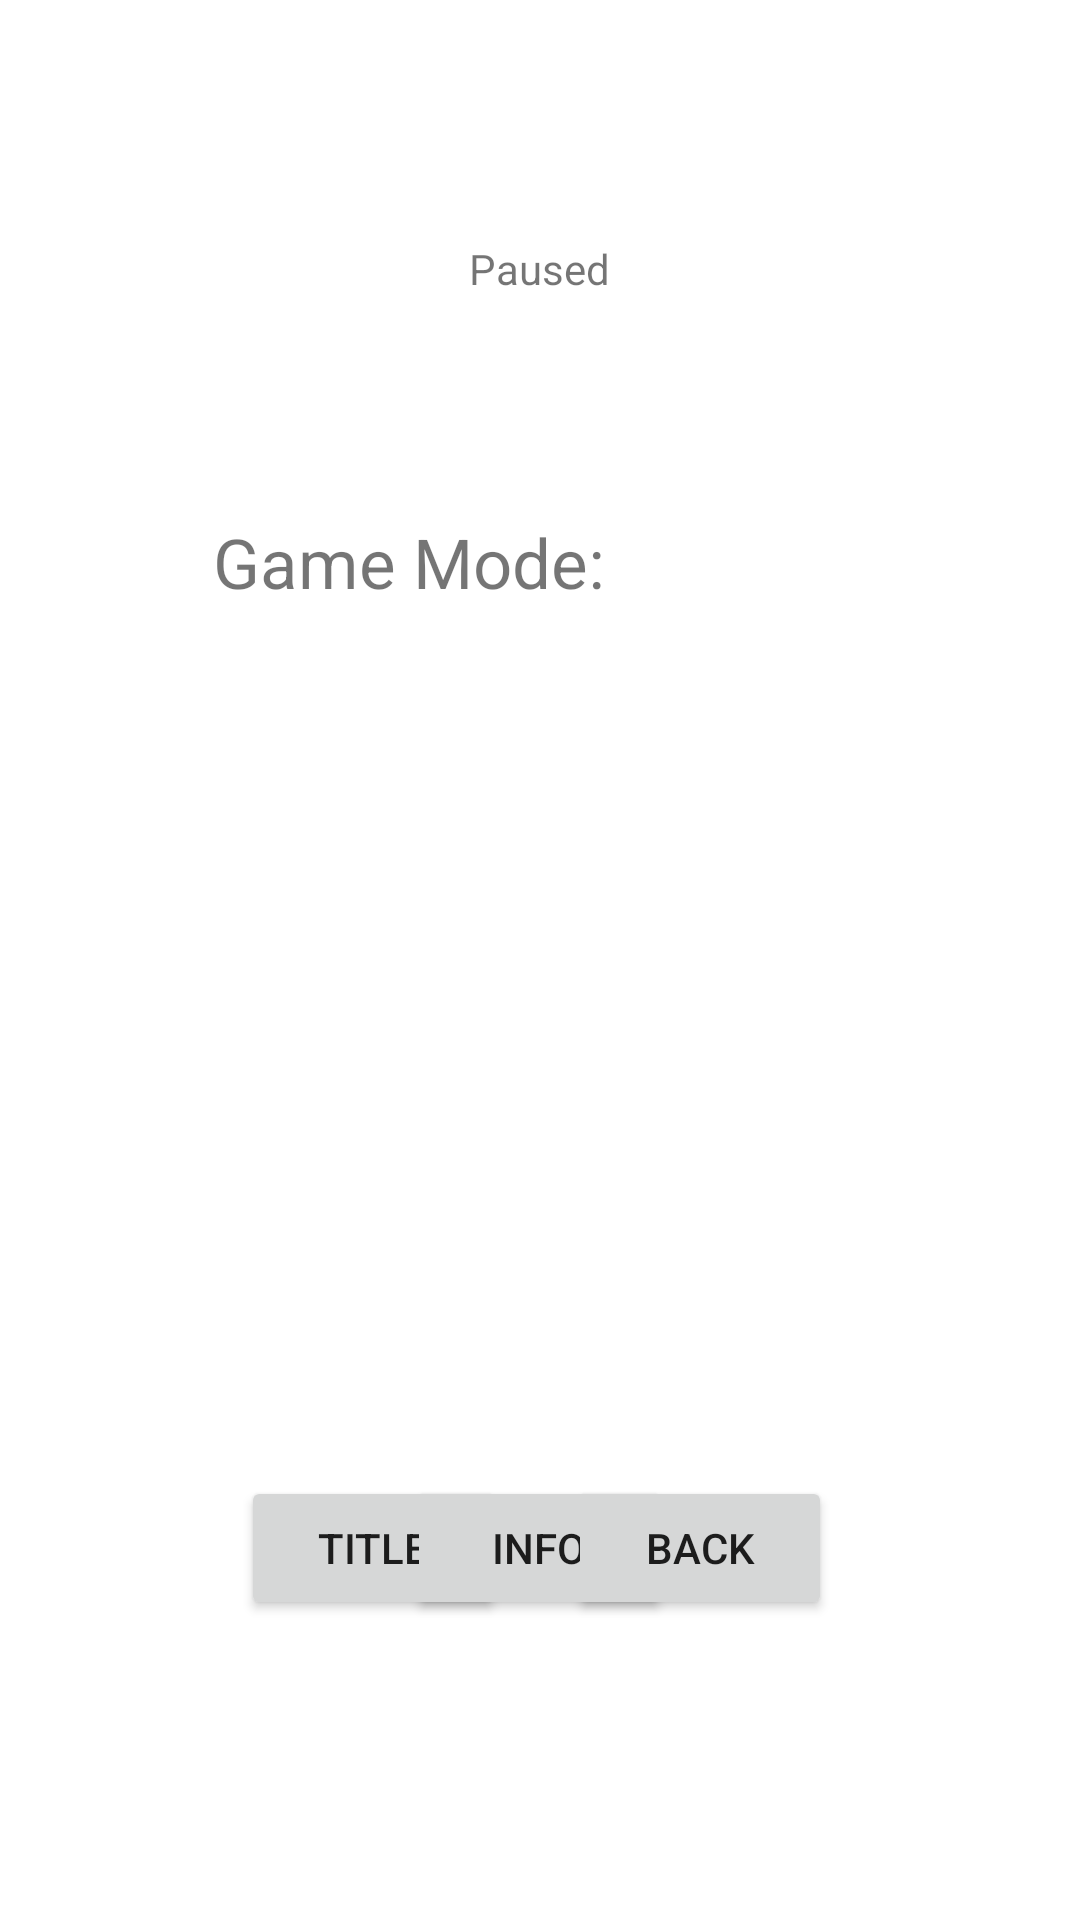

Reconstruct the res/layout file that produces this screen, plus the resources it refers to.
<!-- AndroidManifest.xml: application theme Theme.MemoryMatch -->
<!-- res/layout/activity_menu.xml -->
<?xml version="1.0" encoding="utf-8"?>
<androidx.constraintlayout.widget.ConstraintLayout xmlns:android="http://schemas.android.com/apk/res/android"
    xmlns:app="http://schemas.android.com/apk/res-auto"
    xmlns:tools="http://schemas.android.com/tools"
    android:layout_width="match_parent"
    android:layout_height="match_parent"
    tools:context=".MenuActivity">


    <TextView
        android:id="@+id/textView2"
        android:layout_width="wrap_content"
        android:layout_height="wrap_content"
        android:layout_marginTop="80dp"
        android:text="Paused"
        android:textSize="@dimen/bigSize"
        app:layout_constraintEnd_toEndOf="parent"
        app:layout_constraintHorizontal_bias="0.499"
        app:layout_constraintStart_toStartOf="parent"
        app:layout_constraintTop_toTopOf="parent" />

    <TextView
        android:id="@+id/textView3"
        android:layout_width="218dp"
        android:layout_height="30dp"
        android:layout_marginTop="172dp"
        android:text="Game Mode: "
        android:textSize="23dp"
        app:layout_constraintEnd_toEndOf="parent"
        app:layout_constraintHorizontal_bias="0.499"
        app:layout_constraintStart_toStartOf="parent"
        app:layout_constraintTop_toTopOf="parent" />

    <Button
        android:id="@+id/button4"
        android:layout_width="wrap_content"
        android:layout_height="wrap_content"
        android:layout_marginBottom="100dp"
        android:text="Title"
        android:onClick="quitToTitle"
        app:layout_constraintBottom_toBottomOf="parent"
        app:layout_constraintEnd_toEndOf="parent"
        app:layout_constraintHorizontal_bias="0.295"
        app:layout_constraintStart_toStartOf="parent" />

    <Button
        android:id="@+id/button5"
        android:layout_width="wrap_content"
        android:layout_height="wrap_content"
        android:layout_marginBottom="100dp"
        android:text="Info"
        app:layout_constraintBottom_toBottomOf="parent"
        app:layout_constraintEnd_toEndOf="parent"
        app:layout_constraintHorizontal_bias="0.499"
        app:layout_constraintStart_toStartOf="parent" />

    <Button
        android:id="@+id/button6"
        android:layout_width="wrap_content"
        android:layout_height="wrap_content"
        android:layout_marginBottom="100dp"
        android:text="back"
        android:onClick="backToGame"
        app:layout_constraintBottom_toBottomOf="parent"
        app:layout_constraintEnd_toEndOf="parent"
        app:layout_constraintHorizontal_bias="0.696"
        app:layout_constraintStart_toStartOf="parent" />
</androidx.constraintlayout.widget.ConstraintLayout>
<!-- resources referenced by this layout -->
<resources>
  <style name="Theme.MemoryMatch" parent="Theme.MaterialComponents.DayNight.NoActionBar">
          
          <item name="colorPrimary">@color/purple_500</item>
          <item name="colorPrimaryVariant">@color/purple_700</item>
          <item name="colorOnPrimary">@color/white</item>
          
          <item name="colorSecondary">@color/teal_200</item>
          <item name="colorSecondaryVariant">@color/teal_700</item>
          <item name="colorOnSecondary">@color/black</item>
          
          <item name="android:statusBarColor" tools:targetApi="l">?attr/colorPrimaryVariant</item>
          
      </style>
  <color name="purple_500">#FF004FEE</color>
  <color name="purple_700">#FF002DB3</color>
  <color name="white">#FFFFFF</color>
  <color name="teal_200">#FF03DAC5</color>
  <color name="teal_700">#FF018786</color>
  <color name="black">#FF000000</color>
</resources>
